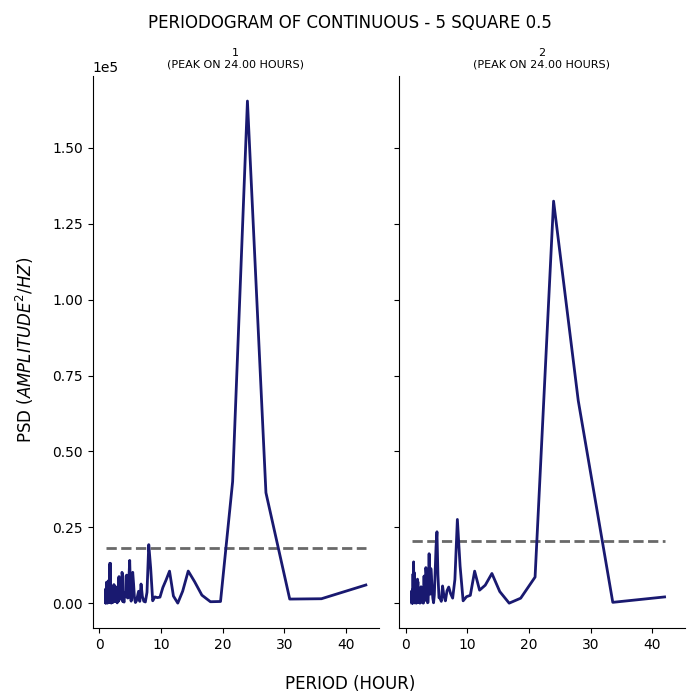

The data file committed next to this chart (first rows):
test, period, psd
1, 43.2, 5993
1, 36.0, 1466
1, 30.86, 1358
1, 27.0, 36400
1, 24.0, 165442
1, 21.6, 40042
1, 19.64, 559.3
1, 18.0, 478.6
1, 16.62, 2646
1, 15.43, 7107
1, 14.4, 10588
1, 13.5, 3959
1, 12.71, 21.68
1, 12.0, 2354
1, 11.37, 10555
1, 10.8, 7602
1, 10.29, 5162
1, 9.818, 1993
1, 9.391, 1841
1, 9.0, 2069
1, 8.64, 799.4
1, 8.308, 11630
1, 8.0, 19290
1, 7.714, 3597
1, 7.448, 401.1
1, 7.2, 628.8
1, 6.968, 2214
1, 6.75, 6319
1, 6.545, 599.9
1, 6.353, 3924
1, 6.171, 2361
1, 6.0, 749.8
1, 5.838, 212.9
1, 5.684, 1655
1, 5.538, 6402
1, 5.4, 10175
1, 5.268, 7881
1, 5.143, 669.2
1, 5.023, 5499
1, 4.909, 14095
1, 4.8, 8969
1, 4.696, 1835
1, 4.596, 1694
1, 4.5, 1935
1, 4.408, 9243
1, 4.32, 8906
1, 4.235, 3889
1, 4.154, 2316
1, 4.075, 2442
1, 4.0, 362
1, 3.927, 707.4
1, 3.857, 3635
1, 3.789, 560.9
1, 3.724, 9582
1, 3.661, 10161
1, 3.6, 4035
1, 3.541, 2463
1, 3.484, 3205
1, 3.429, 2301
1, 3.375, 1628
... 317 more rows
